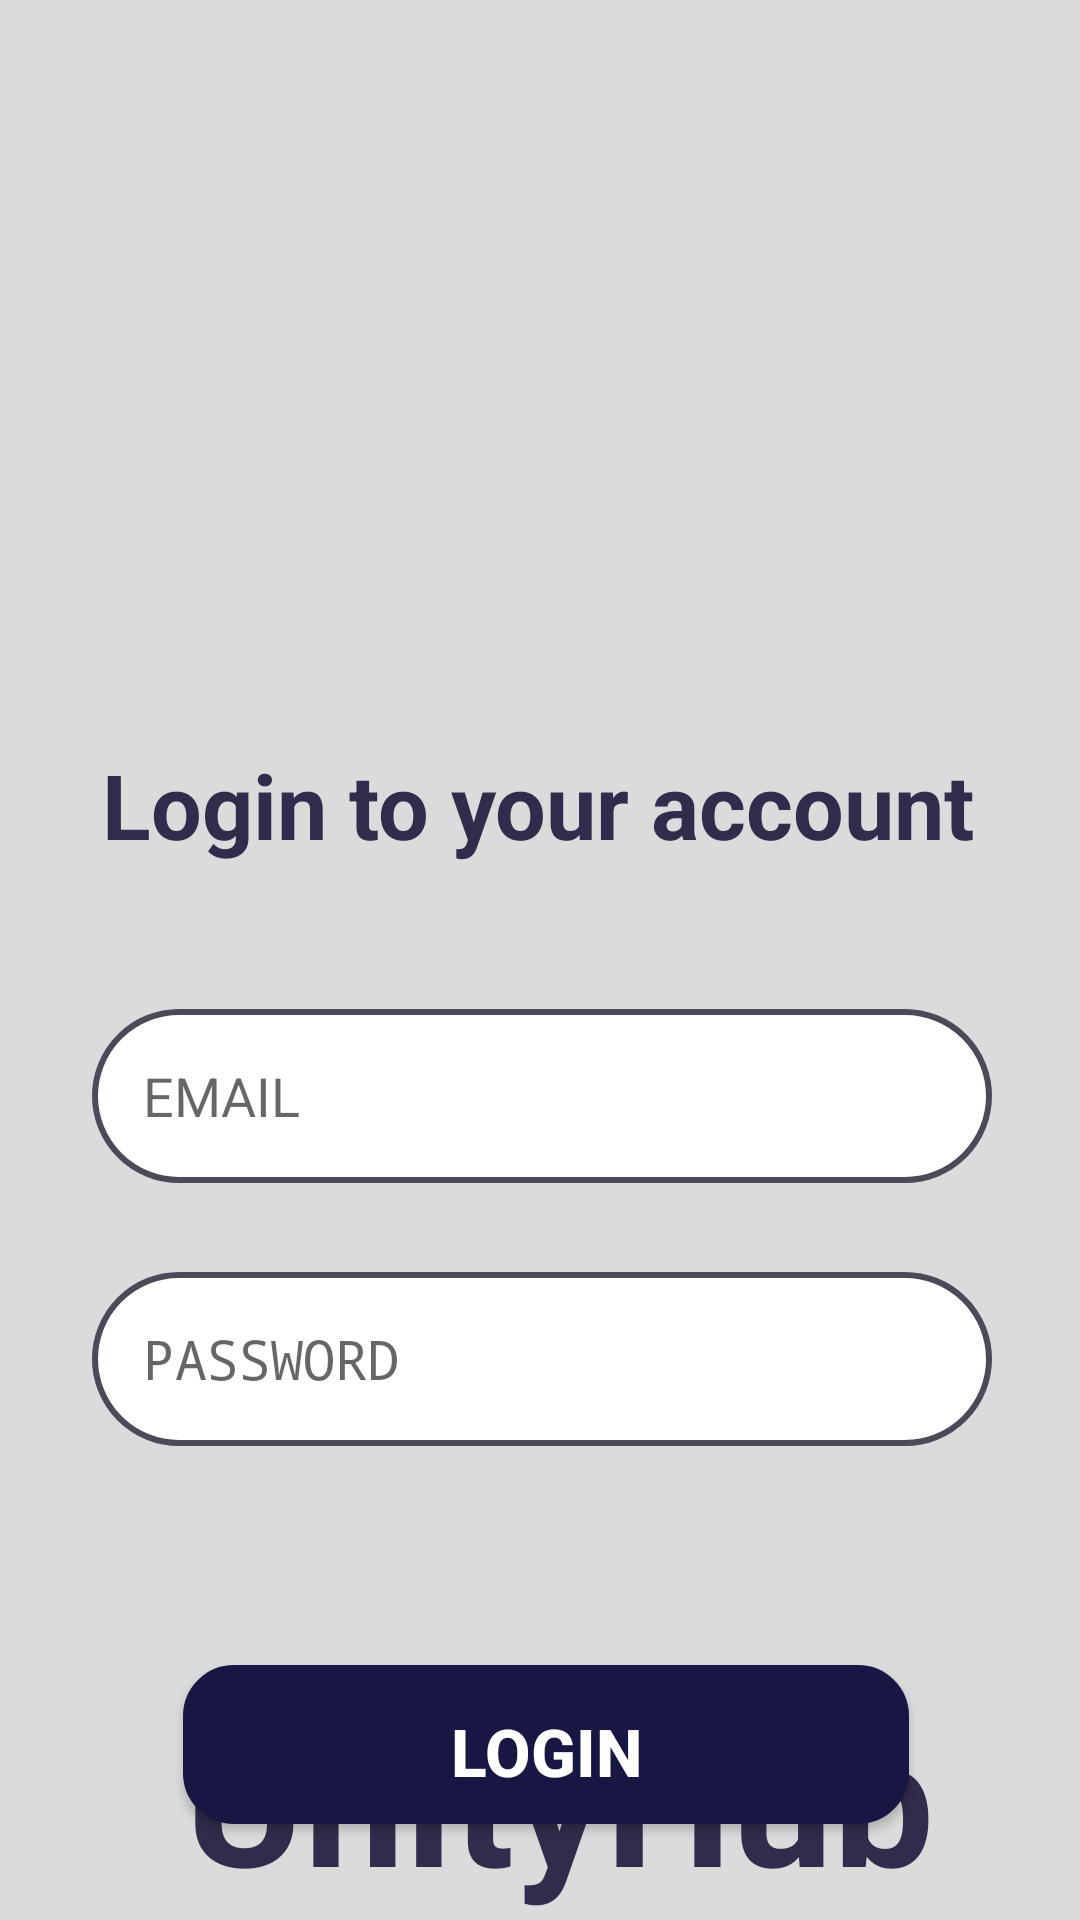

Layout XML and referenced resources for this Android screen:
<!-- AndroidManifest.xml: application theme Theme.COMP2000CS -->
<!-- res/layout/activity_second.xml -->
<?xml version="1.0" encoding="utf-8"?>
<androidx.constraintlayout.widget.ConstraintLayout
    xmlns:android="http://schemas.android.com/apk/res/android"
    xmlns:app="http://schemas.android.com/apk/res-auto"
    xmlns:tools="http://schemas.android.com/tools"
    android:id="@+id/main"
    android:layout_width="match_parent"
    android:layout_height="match_parent"
    tools:context=".SecondActivity"
    android:background="@color/logsign_color"
    >


    <ImageButton
        android:id="@+id/backbtn"
        android:layout_width="62dp"

        android:layout_height="40dp"
        android:layout_marginTop="16dp"

        android:background="@null"

        android:contentDescription="@string/backButton"
        android:scaleType="fitCenter"

        app:layout_constraintEnd_toEndOf="parent"
        app:layout_constraintHorizontal_bias="0.0"
        app:layout_constraintStart_toStartOf="parent"
        app:layout_constraintTop_toTopOf="parent"
        app:srcCompat="@drawable/backicon2"
        tools:ignore="TouchTargetSizeCheck" />








    <TextView
        android:id="@+id/loginTitle"
        android:layout_width="wrap_content"
        android:layout_height="wrap_content"
        android:layout_marginTop="50dp"

        android:text="@string/login_title"
        android:textColor="#322B4B"
        android:textSize="30sp"

        android:textStyle="bold"
        app:layout_constraintEnd_toEndOf="parent"
        app:layout_constraintHorizontal_bias="0.495"

        app:layout_constraintStart_toStartOf="parent"
        app:layout_constraintTop_toBottomOf="@id/imageButton2" />

    <EditText
        android:id="@+id/emailInput"

        android:hint="@string/emailInput"



        android:autofillHints="emailAddress"

        android:layout_width="300dp"
        android:layout_height="58dp"
        android:layout_marginStart="40dp"
        android:layout_marginTop="48dp"
        android:layout_marginEnd="40dp"
        android:background="@drawable/rounded_button2"
        android:inputType="textEmailAddress"
        android:padding="17dp"
        app:layout_constraintEnd_toEndOf="parent"
        app:layout_constraintHorizontal_bias="0.483"
        app:layout_constraintStart_toStartOf="parent"
        app:layout_constraintTop_toBottomOf="@id/loginTitle" />

    <EditText
        android:id="@+id/passwordInput"
        android:hint="@string/passwordInput"
        android:autofillHints="password"

        android:layout_width="300dp"
        android:layout_height="58dp"
        android:layout_marginStart="40dp"
        android:layout_marginTop="176dp"
        android:layout_marginEnd="40dp"
        android:background="@drawable/rounded_button2"
        android:inputType="textPassword"
        android:padding="17dp"
        app:layout_constraintEnd_toEndOf="parent"
        app:layout_constraintHorizontal_bias="0.483"
        app:layout_constraintStart_toStartOf="parent"
        app:layout_constraintTop_toTopOf="@+id/loginTitle" />















    <TextView
        android:id="@+id/logotextText"
        android:text="@string/logoText"

        android:layout_width="wrap_content"
        android:layout_height="wrap_content"
        android:layout_marginTop="80dp"

        android:textColor="#322B4B"
        android:textSize="60sp"
        android:textStyle="bold"
        app:layout_constraintBottom_toBottomOf="parent"
        app:layout_constraintEnd_toEndOf="parent"
        app:layout_constraintHorizontal_bias="0.559"
        app:layout_constraintStart_toStartOf="parent"
        app:layout_constraintTop_toBottomOf="@+id/emailInput"
        app:layout_constraintVertical_bias="0.985" />

    <ImageButton
        android:id="@+id/imageButton2"
        android:layout_width="197dp"
        android:background="@null"
        android:scaleType="fitCenter"


        android:layout_height="174dp"
        android:layout_marginTop="24dp"
        android:contentDescription="@string/profile_image"

        app:layout_constraintEnd_toEndOf="parent"
        app:layout_constraintStart_toStartOf="parent"
        app:layout_constraintTop_toTopOf="parent"

        app:srcCompat="@drawable/profile" />

    <Button
        android:id="@+id/login_button"
        android:text="@string/login_button"

        android:layout_width="242dp"
        android:layout_height="53dp"
        android:layout_marginTop="555dp"

        android:background="@drawable/rounded_button"
        android:backgroundTint="@color/indigo"
        android:padding="14dp"
        android:textColor="@android:color/white"
        android:textSize="22sp"
        android:textStyle="bold"

        app:layout_constraintHorizontal_bias="0.518"

        app:layout_constraintEnd_toEndOf="parent"
        app:layout_constraintStart_toStartOf="parent"
        app:layout_constraintTop_toTopOf="parent"

        />



</androidx.constraintlayout.widget.ConstraintLayout>
<!-- resources referenced by this layout -->
<resources>
  <color name="help_color">#474747</color>
  <color name="indigo">#181743</color>
  <color name="logsign_color">#DBDBDB</color>
  <!-- drawable backicon2: png bitmap (drawable, 2564 bytes) -->
  <!-- drawable profile: png bitmap (drawable, 11802 bytes) -->
  <!-- drawable rounded_button (drawable) -->
  <?xml version="1.0" encoding="utf-8"?>
  <shape xmlns:android="http://schemas.android.com/apk/res/android">
      
      <solid android:color="#FFFFFF"/> 
  
  
      <corners android:radius="16dp"/>
  
      
      <padding
          android:left="10dp"
          android:top="10dp"
          android:right="10dp"
          android:bottom="10dp" />
  
      
      <stroke
          android:width="2dp"
          android:color="#4A4A58"/> 
  </shape>
  <!-- drawable rounded_button2 (drawable) -->
  <?xml version="1.0" encoding="utf-8"?>
  <shape xmlns:android="http://schemas.android.com/apk/res/android">
      
      <solid android:color="#FFFFFF"/> 
  
      
      <corners android:radius="120dp"/> 
  
      
      <padding
          android:left="10dp"
          android:top="10dp"
          android:right="10dp"
          android:bottom="10dp" />
  
      
      <stroke
          android:width="2dp"
          android:color="#4A4A58"/> 
  </shape>
  <string name="backButton">Back</string>
  <string name="emailInput">EMAIL</string>
  <string name="forgotPassword">Forgot password?</string>
  <string name="login_button">LOGIN</string>
  <string name="login_title">Login to your account</string>
  <string name="logoText">UnityHub</string>
  <string name="passwordInput">PASSWORD</string>
  <string name="profile_image">Profile Image</string>
  <style name="Theme.COMP2000CS" parent="Base.Theme.COMP2000CS" />
  <style name="Base.Theme.COMP2000CS" parent="Theme.AppCompat.Light.NoActionBar">
          
          
      </style>
</resources>
